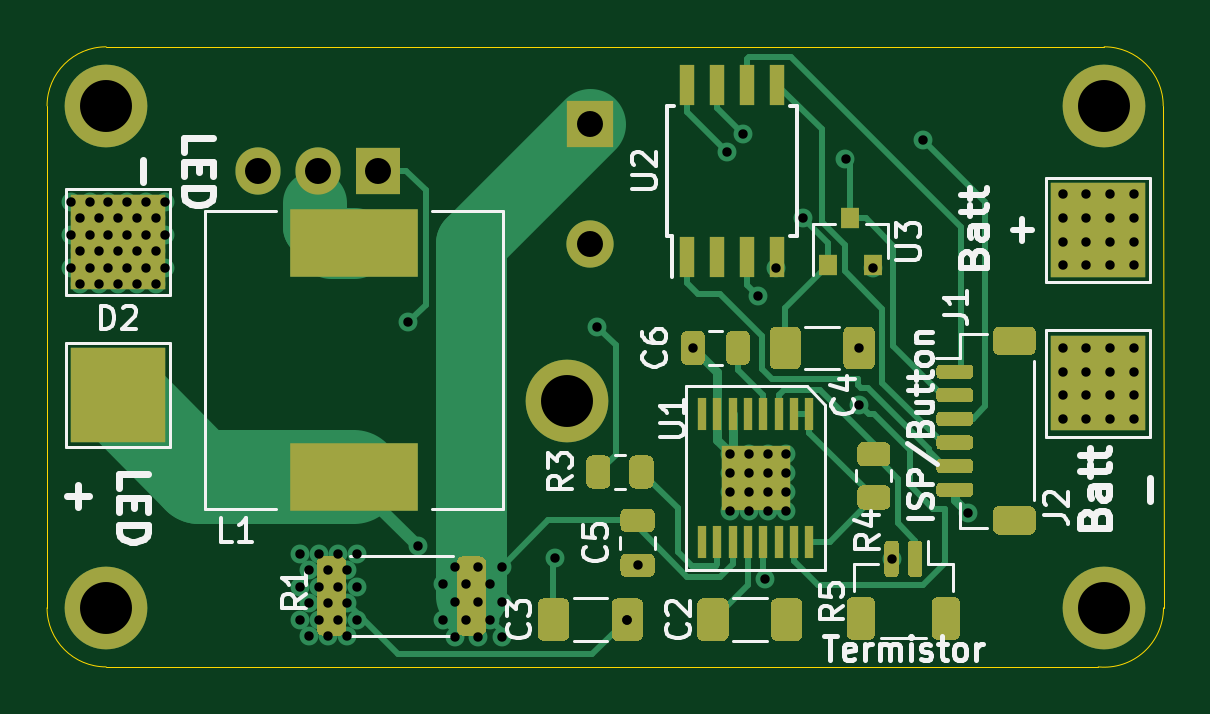
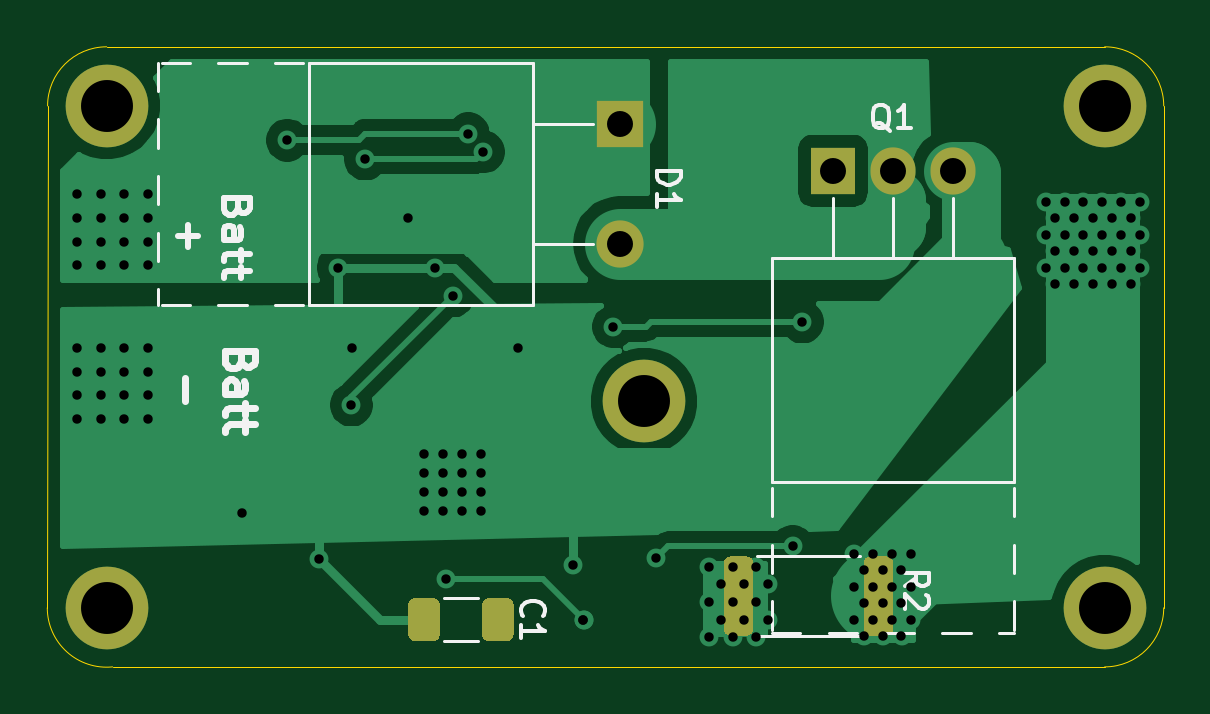
Circuit board: 11 layer files. Board 47.3 x 26.2 mm.
- bottom_copper: xhp70-driver-B_Cu.gbr (30915 bytes)
- bottom_mask: xhp70-driver-B_Mask.gbr (2396 bytes)
- paste: xhp70-driver-B_Paste.gbr (1861 bytes)
- bottom_silk: xhp70-driver-B_SilkS.gbr (7641 bytes)
- outline: xhp70-driver-Edge_Cuts.gbr (1008 bytes)
- top_copper: xhp70-driver-F_Cu.gbr (26473 bytes)
- top_mask: xhp70-driver-F_Mask.gbr (11794 bytes)
- paste: xhp70-driver-F_Paste.gbr (11092 bytes)
- top_silk: xhp70-driver-F_SilkS.gbr (22269 bytes)
- drill: xhp70-driver-NPTH.drl (306 bytes)
- drill: xhp70-driver-PTH.drl (2672 bytes)

=== bottom_copper: xhp70-driver-B_Cu.gbr (30915 bytes, source omitted) ===
=== bottom_mask: xhp70-driver-B_Mask.gbr ===
%TF.GenerationSoftware,KiCad,Pcbnew,(5.1.9-0-10_14)*%
%TF.CreationDate,2021-02-27T23:24:30+08:00*%
%TF.ProjectId,xhp70-driver,78687037-302d-4647-9269-7665722e6b69,rev?*%
%TF.SameCoordinates,Original*%
%TF.FileFunction,Soldermask,Bot*%
%TF.FilePolarity,Negative*%
%FSLAX46Y46*%
G04 Gerber Fmt 4.6, Leading zero omitted, Abs format (unit mm)*
G04 Created by KiCad (PCBNEW (5.1.9-0-10_14)) date 2021-02-27 23:24:30*
%MOMM*%
%LPD*%
G01*
G04 APERTURE LIST*
%ADD10C,3.500000*%
%ADD11O,1.905000X2.000000*%
%ADD12R,1.905000X2.000000*%
%ADD13O,2.000000X2.000000*%
%ADD14R,2.000000X2.000000*%
G04 APERTURE END LIST*
D10*
%TO.C,H3*%
X156750000Y-74500000D03*
%TD*%
D11*
%TO.C,Q1*%
X120920000Y-56000000D03*
X123460000Y-56000000D03*
D12*
X126000000Y-56000000D03*
%TD*%
D13*
%TO.C,D1*%
X135000000Y-59080000D03*
D14*
X135000000Y-54000000D03*
%TD*%
%TO.C,R2*%
G36*
G01*
X124687500Y-72575000D02*
X124687500Y-75425000D01*
G75*
G02*
X124437500Y-75675000I-250000J0D01*
G01*
X123712500Y-75675000D01*
G75*
G02*
X123462500Y-75425000I0J250000D01*
G01*
X123462500Y-72575000D01*
G75*
G02*
X123712500Y-72325000I250000J0D01*
G01*
X124437500Y-72325000D01*
G75*
G02*
X124687500Y-72575000I0J-250000D01*
G01*
G37*
G36*
G01*
X130612500Y-72575000D02*
X130612500Y-75425000D01*
G75*
G02*
X130362500Y-75675000I-250000J0D01*
G01*
X129637500Y-75675000D01*
G75*
G02*
X129387500Y-75425000I0J250000D01*
G01*
X129387500Y-72575000D01*
G75*
G02*
X129637500Y-72325000I250000J0D01*
G01*
X130362500Y-72325000D01*
G75*
G02*
X130612500Y-72575000I0J-250000D01*
G01*
G37*
%TD*%
%TO.C,C1*%
G36*
G01*
X142650000Y-75650001D02*
X142650000Y-74349999D01*
G75*
G02*
X142899999Y-74100000I249999J0D01*
G01*
X143725001Y-74100000D01*
G75*
G02*
X143975000Y-74349999I0J-249999D01*
G01*
X143975000Y-75650001D01*
G75*
G02*
X143725001Y-75900000I-249999J0D01*
G01*
X142899999Y-75900000D01*
G75*
G02*
X142650000Y-75650001I0J249999D01*
G01*
G37*
G36*
G01*
X139525000Y-75650001D02*
X139525000Y-74349999D01*
G75*
G02*
X139774999Y-74100000I249999J0D01*
G01*
X140600001Y-74100000D01*
G75*
G02*
X140850000Y-74349999I0J-249999D01*
G01*
X140850000Y-75650001D01*
G75*
G02*
X140600001Y-75900000I-249999J0D01*
G01*
X139774999Y-75900000D01*
G75*
G02*
X139525000Y-75650001I0J249999D01*
G01*
G37*
%TD*%
D10*
%TO.C,H1*%
X114500000Y-53250000D03*
%TD*%
%TO.C,H5*%
X134000000Y-65750000D03*
%TD*%
%TO.C,H4*%
X156750000Y-53250000D03*
%TD*%
%TO.C,H2*%
X114500000Y-74500000D03*
%TD*%
M02*

=== paste: xhp70-driver-B_Paste.gbr ===
%TF.GenerationSoftware,KiCad,Pcbnew,(5.1.9-0-10_14)*%
%TF.CreationDate,2021-02-27T23:24:30+08:00*%
%TF.ProjectId,xhp70-driver,78687037-302d-4647-9269-7665722e6b69,rev?*%
%TF.SameCoordinates,Original*%
%TF.FileFunction,Paste,Bot*%
%TF.FilePolarity,Positive*%
%FSLAX46Y46*%
G04 Gerber Fmt 4.6, Leading zero omitted, Abs format (unit mm)*
G04 Created by KiCad (PCBNEW (5.1.9-0-10_14)) date 2021-02-27 23:24:30*
%MOMM*%
%LPD*%
G01*
G04 APERTURE LIST*
G04 APERTURE END LIST*
%TO.C,R2*%
G36*
G01*
X124687500Y-72575000D02*
X124687500Y-75425000D01*
G75*
G02*
X124437500Y-75675000I-250000J0D01*
G01*
X123712500Y-75675000D01*
G75*
G02*
X123462500Y-75425000I0J250000D01*
G01*
X123462500Y-72575000D01*
G75*
G02*
X123712500Y-72325000I250000J0D01*
G01*
X124437500Y-72325000D01*
G75*
G02*
X124687500Y-72575000I0J-250000D01*
G01*
G37*
G36*
G01*
X130612500Y-72575000D02*
X130612500Y-75425000D01*
G75*
G02*
X130362500Y-75675000I-250000J0D01*
G01*
X129637500Y-75675000D01*
G75*
G02*
X129387500Y-75425000I0J250000D01*
G01*
X129387500Y-72575000D01*
G75*
G02*
X129637500Y-72325000I250000J0D01*
G01*
X130362500Y-72325000D01*
G75*
G02*
X130612500Y-72575000I0J-250000D01*
G01*
G37*
%TD*%
%TO.C,C1*%
G36*
G01*
X142650000Y-75650001D02*
X142650000Y-74349999D01*
G75*
G02*
X142899999Y-74100000I249999J0D01*
G01*
X143725001Y-74100000D01*
G75*
G02*
X143975000Y-74349999I0J-249999D01*
G01*
X143975000Y-75650001D01*
G75*
G02*
X143725001Y-75900000I-249999J0D01*
G01*
X142899999Y-75900000D01*
G75*
G02*
X142650000Y-75650001I0J249999D01*
G01*
G37*
G36*
G01*
X139525000Y-75650001D02*
X139525000Y-74349999D01*
G75*
G02*
X139774999Y-74100000I249999J0D01*
G01*
X140600001Y-74100000D01*
G75*
G02*
X140850000Y-74349999I0J-249999D01*
G01*
X140850000Y-75650001D01*
G75*
G02*
X140600001Y-75900000I-249999J0D01*
G01*
X139774999Y-75900000D01*
G75*
G02*
X139525000Y-75650001I0J249999D01*
G01*
G37*
%TD*%
M02*

=== bottom_silk: xhp70-driver-B_SilkS.gbr (7641 bytes, source omitted) ===
=== outline: xhp70-driver-Edge_Cuts.gbr ===
%TF.GenerationSoftware,KiCad,Pcbnew,(5.1.9-0-10_14)*%
%TF.CreationDate,2021-02-27T23:24:30+08:00*%
%TF.ProjectId,xhp70-driver,78687037-302d-4647-9269-7665722e6b69,rev?*%
%TF.SameCoordinates,Original*%
%TF.FileFunction,Profile,NP*%
%FSLAX46Y46*%
G04 Gerber Fmt 4.6, Leading zero omitted, Abs format (unit mm)*
G04 Created by KiCad (PCBNEW (5.1.9-0-10_14)) date 2021-02-27 23:24:30*
%MOMM*%
%LPD*%
G01*
G04 APERTURE LIST*
%TA.AperFunction,Profile*%
%ADD10C,0.050000*%
%TD*%
G04 APERTURE END LIST*
D10*
X114500000Y-77000000D02*
G75*
G02*
X112000000Y-74500000I0J2500000D01*
G01*
X112000000Y-53250000D02*
G75*
G02*
X114500000Y-50750000I2500000J0D01*
G01*
X112000000Y-74500000D02*
X112000000Y-53250000D01*
X156750000Y-50750000D02*
G75*
G02*
X159250000Y-53250000I0J-2500000D01*
G01*
X159262468Y-74499999D02*
G75*
G02*
X156500001Y-76999999I-2512468J-1D01*
G01*
X159262468Y-74499999D02*
X159250000Y-53250000D01*
X114500000Y-50750000D02*
X156750000Y-50750000D01*
X114500000Y-77000000D02*
X156500001Y-76999999D01*
M02*

=== top_copper: xhp70-driver-F_Cu.gbr (26473 bytes, source omitted) ===
=== top_mask: xhp70-driver-F_Mask.gbr (11794 bytes, source omitted) ===
=== paste: xhp70-driver-F_Paste.gbr (11092 bytes, source omitted) ===
=== top_silk: xhp70-driver-F_SilkS.gbr (22269 bytes, source omitted) ===
=== drill: xhp70-driver-NPTH.drl ===
M48
; DRILL file {KiCad (5.1.9-0-10_14)} date Saturday, February 27, 2021 at 11:24:35 PM
; FORMAT={-:-/ absolute / inch / decimal}
; #@! TF.CreationDate,2021-02-27T23:24:35+08:00
; #@! TF.GenerationSoftware,Kicad,Pcbnew,(5.1.9-0-10_14)
; #@! TF.FileFunction,NonPlated,1,2,NPTH
FMAT,2
INCH
%
G90
G05
T0
M30

=== drill: xhp70-driver-PTH.drl ===
M48
; DRILL file {KiCad (5.1.9-0-10_14)} date Saturday, February 27, 2021 at 11:24:35 PM
; FORMAT={-:-/ absolute / inch / decimal}
; #@! TF.CreationDate,2021-02-27T23:24:35+08:00
; #@! TF.GenerationSoftware,Kicad,Pcbnew,(5.1.9-0-10_14)
; #@! TF.FileFunction,Plated,1,2,PTH
FMAT,2
INCH
T1C0.0157
T2C0.0433
T3C0.0866
%
G90
G05
T1
X4.4488Y-2.2559
X4.4488Y-2.311
X4.4488Y-2.3661
X4.4646Y-2.2835
X4.4646Y-2.3386
X4.4646Y-2.3937
X4.4803Y-2.2559
X4.4803Y-2.311
X4.4803Y-2.3661
X4.4961Y-2.2835
X4.4961Y-2.3386
X4.4961Y-2.3937
X4.5118Y-2.2559
X4.5118Y-2.311
X4.5118Y-2.3661
X4.5276Y-2.2835
X4.5276Y-2.3386
X4.5276Y-2.3937
X4.5433Y-2.2559
X4.5433Y-2.311
X4.5433Y-2.3661
X4.5591Y-2.2835
X4.5591Y-2.3386
X4.5591Y-2.3937
X4.5748Y-2.2559
X4.5748Y-2.311
X4.5748Y-2.3661
X4.5906Y-2.2835
X4.5906Y-2.3386
X4.5906Y-2.3937
X4.6063Y-2.2559
X4.6063Y-2.311
X4.6063Y-2.3661
X4.8307Y-2.8425
X4.8307Y-2.8976
X4.8307Y-2.9528
X4.8465Y-2.8701
X4.8465Y-2.9252
X4.8465Y-2.9803
X4.8622Y-2.8425
X4.8622Y-2.8976
X4.8622Y-2.9528
X4.878Y-2.8701
X4.878Y-2.9252
X4.878Y-2.9803
X4.8937Y-2.8425
X4.8937Y-2.8976
X4.8937Y-2.9528
X4.9094Y-2.8701
X4.9094Y-2.9252
X4.9094Y-2.9803
X4.9252Y-2.8425
X4.9252Y-2.8976
X4.9252Y-2.9528
X5.0118Y-2.4567
X5.0276Y-2.8307
X5.0689Y-2.8937
X5.0689Y-2.9528
X5.0886Y-2.8642
X5.0886Y-2.9232
X5.0886Y-2.9823
X5.1083Y-2.8937
X5.1083Y-2.9528
X5.128Y-2.8642
X5.128Y-2.9232
X5.128Y-2.9823
X5.1476Y-2.8937
X5.1476Y-2.9528
X5.1673Y-2.8642
X5.1673Y-2.9232
X5.1673Y-2.9823
X5.2559Y-2.8504
X5.3268Y-2.4646
X5.3765Y-2.9528
X5.3765Y-2.9528
X5.3937Y-2.8622
X5.4862Y-2.5
X5.5433Y-2.1732
X5.5472Y-2.6772
X5.5472Y-2.7087
X5.5472Y-2.7402
X5.5472Y-2.7717
X5.5685Y-2.143
X5.5787Y-2.6772
X5.5787Y-2.7087
X5.5787Y-2.7402
X5.5787Y-2.7717
X5.5945Y-2.4134
X5.6063Y-2.8858
X5.6102Y-2.6772
X5.6102Y-2.7087
X5.6102Y-2.7402
X5.6102Y-2.7717
X5.6236Y-2.3661
X5.6417Y-2.6772
X5.6417Y-2.7087
X5.6417Y-2.7402
X5.6417Y-2.7717
X5.6693Y-2.2835
X5.7402Y-2.185
X5.7628Y-2.5
X5.7633Y-2.595
X5.7854Y-2.3661
X5.8169Y-2.8514
X5.8701Y-2.1535
X5.9449Y-2.7756
X6.1024Y-2.2441
X6.1024Y-2.2835
X6.1024Y-2.3228
X6.1024Y-2.3622
X6.1024Y-2.5
X6.1024Y-2.5394
X6.1024Y-2.5787
X6.1024Y-2.6181
X6.1417Y-2.2441
X6.1417Y-2.2835
X6.1417Y-2.3228
X6.1417Y-2.3622
X6.1417Y-2.5
X6.1417Y-2.5394
X6.1417Y-2.5787
X6.1417Y-2.6181
X6.1811Y-2.2441
X6.1811Y-2.2835
X6.1811Y-2.3228
X6.1811Y-2.3622
X6.1811Y-2.5
X6.1811Y-2.5394
X6.1811Y-2.5787
X6.1811Y-2.6181
X6.2205Y-2.2441
X6.2205Y-2.2835
X6.2205Y-2.3228
X6.2205Y-2.3622
X6.2205Y-2.5
X6.2205Y-2.5394
X6.2205Y-2.5787
X6.2205Y-2.6181
T2
X4.7606Y-2.2047
X4.8606Y-2.2047
X4.9606Y-2.2047
X5.315Y-2.126
X5.315Y-2.326
T3
X4.5079Y-2.0965
X4.5079Y-2.9331
X5.2756Y-2.5886
X6.1713Y-2.0965
X6.1713Y-2.9331
T0
M30
